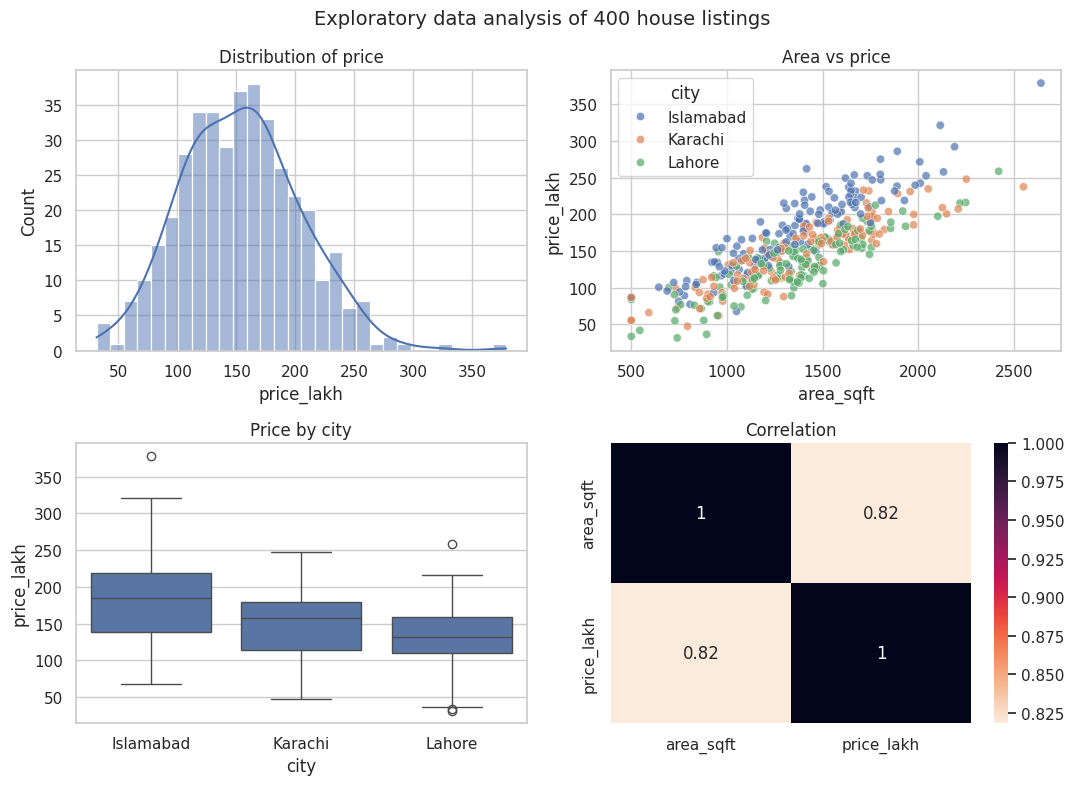

This figure's Python source:
"""Build a 2x2 exploratory figure with Matplotlib and Seaborn and save it as a PNG."""
import numpy as np
import pandas as pd
import matplotlib.pyplot as plt
import seaborn as sns

rng = np.random.default_rng(1)
n = 400
df = pd.DataFrame({
    "area_sqft": rng.normal(1400, 400, n).clip(500, 3000).round(),
    "city": rng.choice(["Karachi", "Lahore", "Islamabad"], n),
})
city_premium = df["city"].map({"Karachi": 1.0, "Lahore": 0.9, "Islamabad": 1.2})
df["price_lakh"] = (0.11 * df["area_sqft"] * city_premium + rng.normal(0, 20, n)).round(1)

sns.set_theme(style="whitegrid")
fig, axes = plt.subplots(2, 2, figsize=(11, 8))
sns.histplot(df, x="price_lakh", bins=30, kde=True, ax=axes[0, 0]).set_title("Distribution of price")
sns.scatterplot(df, x="area_sqft", y="price_lakh", hue="city", alpha=.7, ax=axes[0, 1]).set_title("Area vs price")
sns.boxplot(df, x="city", y="price_lakh", ax=axes[1, 0]).set_title("Price by city")
sns.heatmap(df[["area_sqft", "price_lakh"]].corr(), annot=True, cmap="rocket_r", ax=axes[1, 1]).set_title("Correlation")
fig.suptitle("Exploratory data analysis of 400 house listings", fontsize=14)
fig.tight_layout()
fig.savefig("session-01_eda_dashboard.png", dpi=110)
plt.show()

print(df.groupby("city")["price_lakh"].describe()[["count", "mean", "50%", "max"]].round(1))
